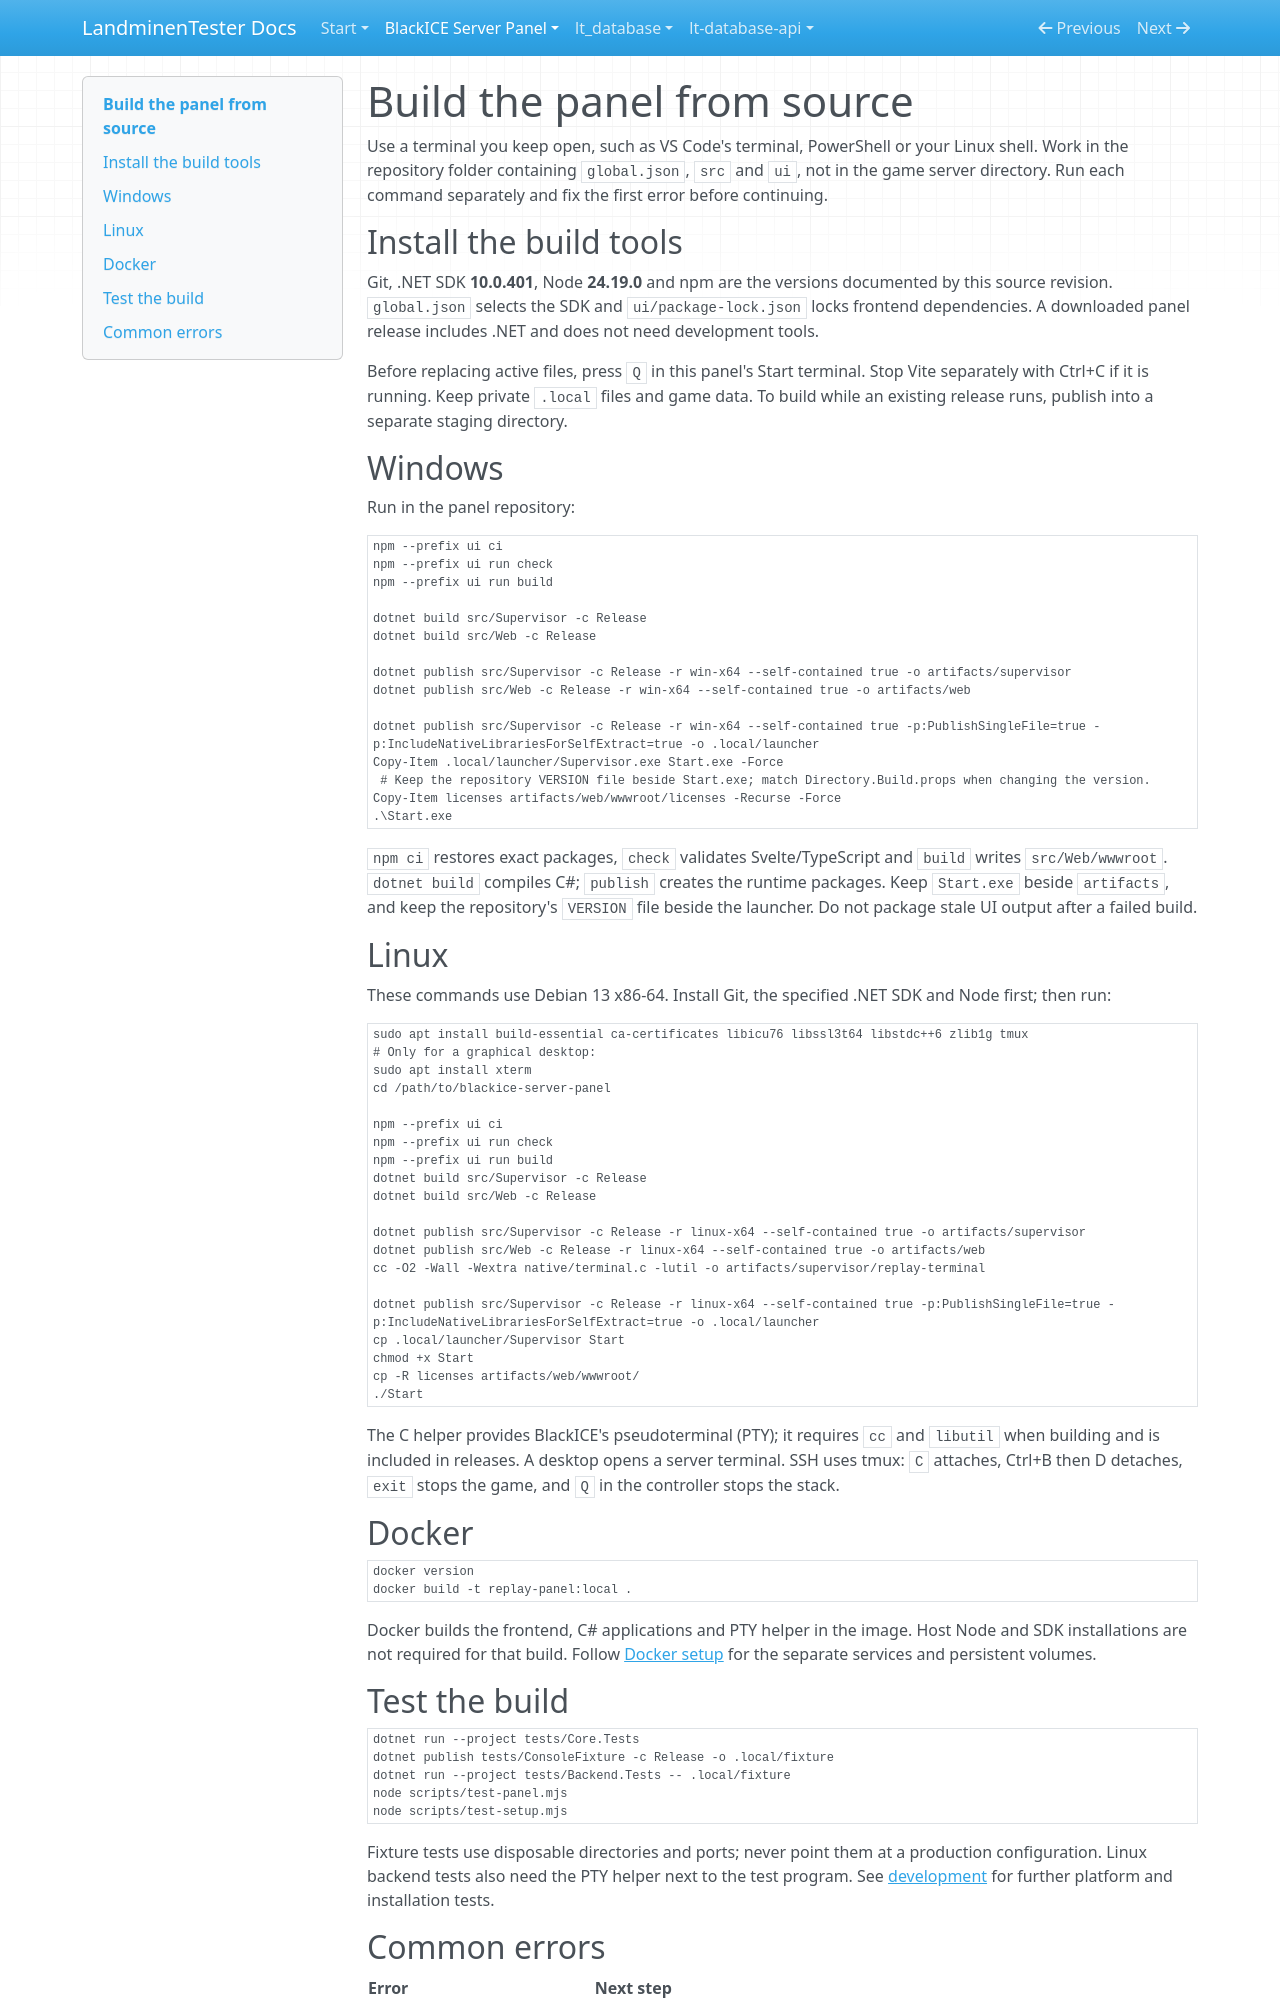

repository: LandminenTester/blackice-docs · page: webpanel/docs/building/index.html · generator: mkdocs

# Build the panel from source

Use a terminal you keep open, such as VS Code's terminal, PowerShell or your Linux shell. Work in the repository folder containing `global.json`, `src` and `ui`, not in the game server directory. Run each command separately and fix the first error before continuing.

## Install the build tools

Git, .NET SDK **10.0.401**, Node **24.19.0** and npm are the versions documented by this source revision. `global.json` selects the SDK and `ui/package-lock.json` locks frontend dependencies. A downloaded panel release includes .NET and does not need development tools.

Before replacing active files, press `Q` in this panel's Start terminal. Stop Vite separately with Ctrl+C if it is running. Keep private `.local` files and game data. To build while an existing release runs, publish into a separate staging directory.

## Windows

Run in the panel repository:

```powershell
npm --prefix ui ci
npm --prefix ui run check
npm --prefix ui run build

dotnet build src/Supervisor -c Release
dotnet build src/Web -c Release

dotnet publish src/Supervisor -c Release -r win-x64 --self-contained true -o artifacts/supervisor
dotnet publish src/Web -c Release -r win-x64 --self-contained true -o artifacts/web

dotnet publish src/Supervisor -c Release -r win-x64 --self-contained true -p:PublishSingleFile=true -p:IncludeNativeLibrariesForSelfExtract=true -o .local/launcher
Copy-Item .local/launcher/Supervisor.exe Start.exe -Force
 # Keep the repository VERSION file beside Start.exe; match Directory.Build.props when changing the version.
Copy-Item licenses artifacts/web/wwwroot/licenses -Recurse -Force
.\Start.exe
```

`npm ci` restores exact packages, `check` validates Svelte/TypeScript and `build` writes `src/Web/wwwroot`. `dotnet build` compiles C#; `publish` creates the runtime packages. Keep `Start.exe` beside `artifacts`, and keep the repository's `VERSION` file beside the launcher. Do not package stale UI output after a failed build.

## Linux

These commands use Debian 13 x86-64. Install Git, the specified .NET SDK and Node first; then run:

```sh
sudo apt install build-essential ca-certificates libicu76 libssl3t64 libstdc++6 zlib1g tmux
# Only for a graphical desktop:
sudo apt install xterm
cd /path/to/blackice-server-panel

npm --prefix ui ci
npm --prefix ui run check
npm --prefix ui run build
dotnet build src/Supervisor -c Release
dotnet build src/Web -c Release

dotnet publish src/Supervisor -c Release -r linux-x64 --self-contained true -o artifacts/supervisor
dotnet publish src/Web -c Release -r linux-x64 --self-contained true -o artifacts/web
cc -O2 -Wall -Wextra native/terminal.c -lutil -o artifacts/supervisor/replay-terminal

dotnet publish src/Supervisor -c Release -r linux-x64 --self-contained true -p:PublishSingleFile=true -p:IncludeNativeLibrariesForSelfExtract=true -o .local/launcher
cp .local/launcher/Supervisor Start
chmod +x Start
cp -R licenses artifacts/web/wwwroot/
./Start
```

The C helper provides BlackICE's pseudoterminal (PTY); it requires `cc` and `libutil` when building and is included in releases. A desktop opens a server terminal. SSH uses tmux: `C` attaches, Ctrl+B then D detaches, `exit` stops the game, and `Q` in the controller stops the stack.

## Docker

```sh
docker version
docker build -t replay-panel:local .
```

Docker builds the frontend, C# applications and PTY helper in the image. Host Node and SDK installations are not required for that build. Follow [Docker setup](docker.md) for the separate services and persistent volumes.

## Test the build

```powershell
dotnet run --project tests/Core.Tests
dotnet publish tests/ConsoleFixture -c Release -o .local/fixture
dotnet run --project tests/Backend.Tests -- .local/fixture
node scripts/test-panel.mjs
node scripts/test-setup.mjs
```

Fixture tests use disposable directories and ports; never point them at a production configuration. Linux backend tests also need the PTY helper next to the test program. See [development](development.md) for further platform and installation tests.
